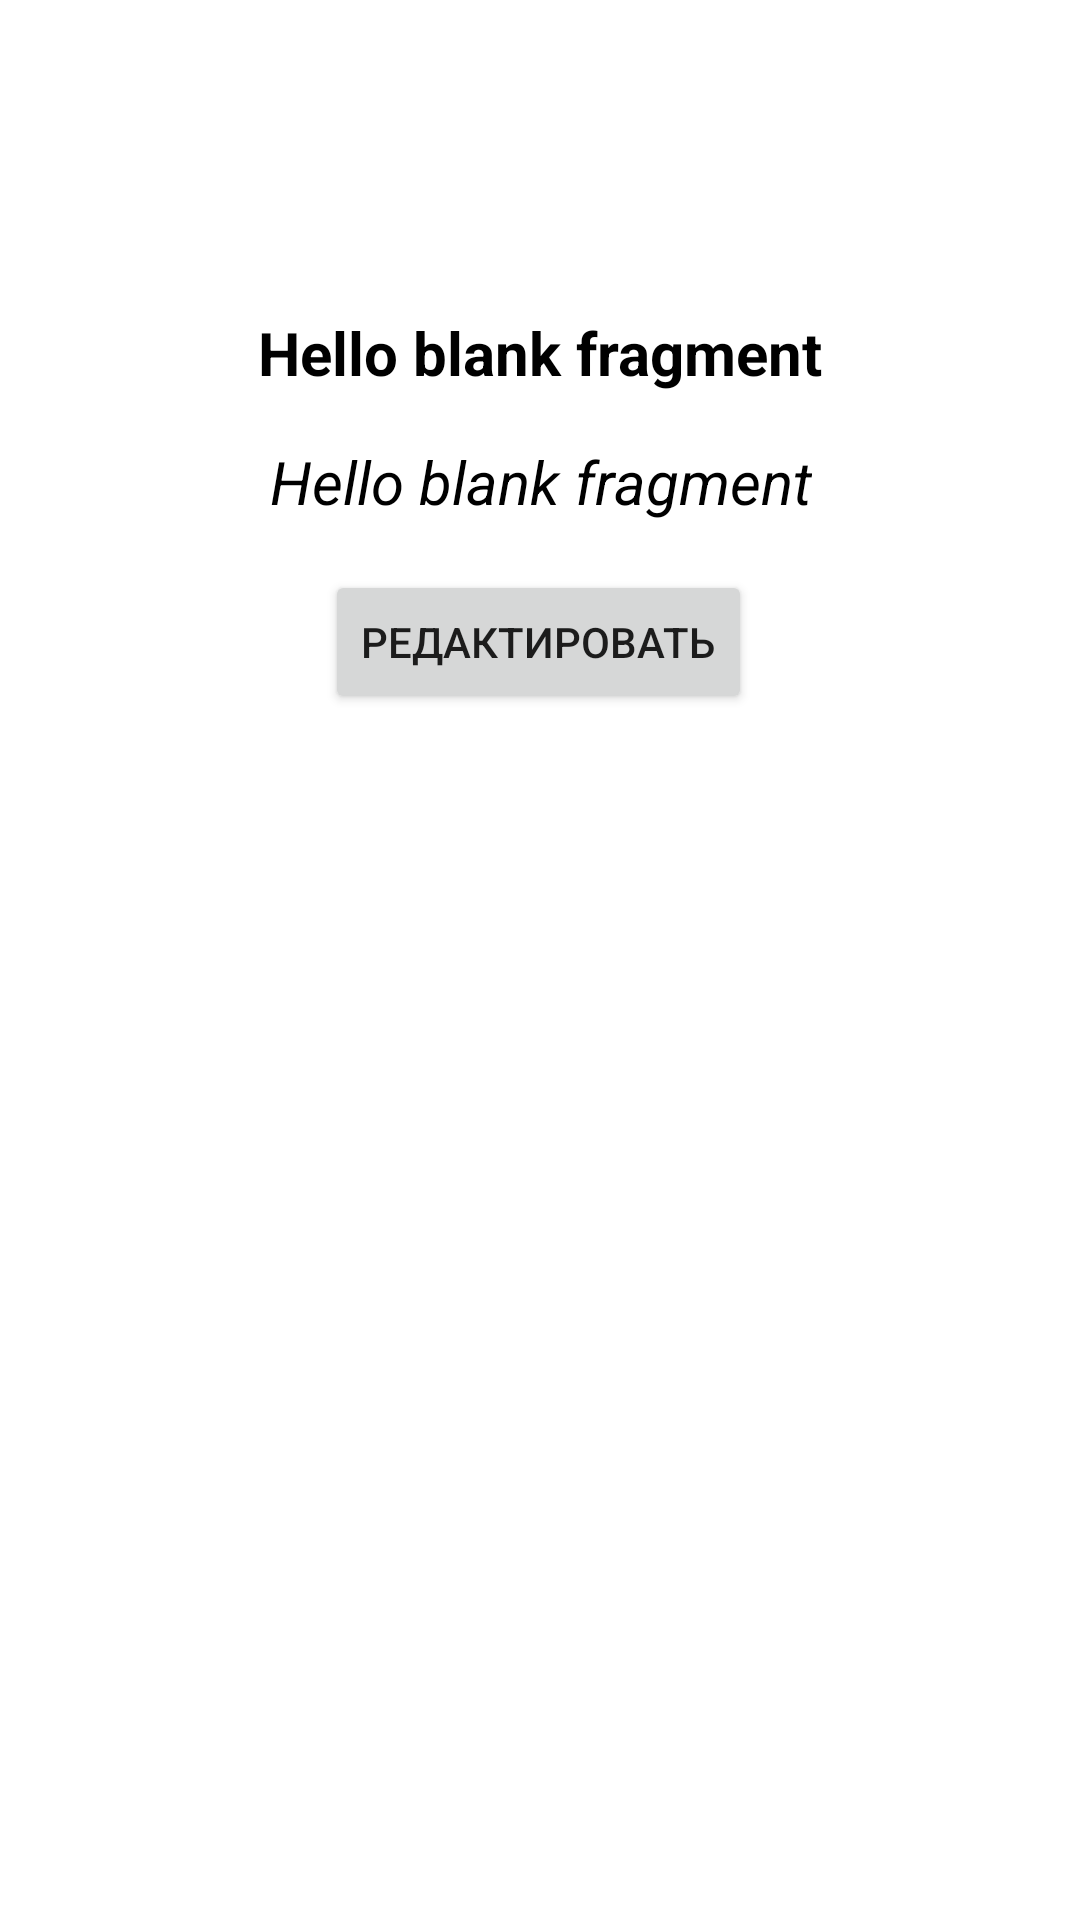

Android layout source for this screen:
<!-- AndroidManifest.xml: application theme Theme.Aston6 -->
<!-- res/layout/fragment_details.xml -->
<?xml version="1.0" encoding="utf-8"?>
<androidx.constraintlayout.widget.ConstraintLayout xmlns:android="http://schemas.android.com/apk/res/android"
    xmlns:app="http://schemas.android.com/apk/res-auto"
    xmlns:tools="http://schemas.android.com/tools"
    android:layout_width="match_parent"
    android:layout_height="match_parent"
    tools:context=".DetailsFragment">

    
    <TextView
        android:id="@+id/tvNameDetails"
        android:layout_width="wrap_content"
        android:layout_height="wrap_content"
        android:layout_marginTop="104dp"
        android:text="@string/hello_blank_fragment"
        android:textColor="@color/black"
        android:textSize="20sp"
        android:textStyle="bold"
        app:layout_constraintEnd_toEndOf="parent"
        app:layout_constraintStart_toStartOf="parent"
        app:layout_constraintTop_toTopOf="parent" />

    <TextView
        android:id="@+id/tvNumberDetails"
        android:layout_width="wrap_content"
        android:layout_height="wrap_content"
        android:layout_marginTop="16dp"
        android:text="@string/hello_blank_fragment"
        android:textColor="@color/black"
        android:textSize="20sp"
        android:textStyle="italic"
        app:layout_constraintEnd_toEndOf="parent"
        app:layout_constraintHorizontal_bias="0.502"
        app:layout_constraintStart_toStartOf="parent"
        app:layout_constraintTop_toBottomOf="@+id/tvNameDetails" />

    <Button
        android:id="@+id/bDetails"
        android:layout_width="wrap_content"
        android:layout_height="wrap_content"
        android:layout_marginTop="16dp"
        android:text="@string/edit"
        android:visibility="visible"
        app:layout_constraintEnd_toEndOf="parent"
        app:layout_constraintHorizontal_bias="0.497"
        app:layout_constraintStart_toStartOf="parent"
        app:layout_constraintTop_toBottomOf="@+id/tvNumberDetails" />

    <Button
        android:id="@+id/bSave"
        android:layout_width="wrap_content"
        android:layout_height="wrap_content"
        android:text="@string/save"
        android:visibility="gone"
        app:layout_constraintEnd_toEndOf="@+id/tvNumberDetails"
        app:layout_constraintStart_toStartOf="@+id/tvNumberDetails"
        app:layout_constraintTop_toBottomOf="@+id/bDetails"
        tools:visibility="visible" />

    <EditText
        android:id="@+id/edNumber"
        android:layout_width="match_parent"
        android:layout_height="48dp"
        android:layout_marginTop="12dp"
        android:hint="@string/input_number"
        android:visibility="gone"
        app:layout_constraintEnd_toEndOf="parent"
        app:layout_constraintTop_toBottomOf="@+id/bSave"
        tools:visibility="visible" />

    <EditText
        android:id="@+id/edName"
        android:layout_width="match_parent"
        android:layout_height="48dp"
        android:layout_marginTop="8dp"
        android:hint="@string/input_name_contact"
        android:visibility="gone"
        app:layout_constraintEnd_toEndOf="parent"
        app:layout_constraintStart_toStartOf="parent"
        app:layout_constraintTop_toBottomOf="@+id/edNumber"
        tools:visibility="visible" />

</androidx.constraintlayout.widget.ConstraintLayout>
<!-- resources referenced by this layout -->
<resources>
  <string name="edit">Редактировать</string>
  <string name="hello_blank_fragment">Hello blank fragment</string>
  <string name="input_name_contact">Введите имя</string>
  <string name="input_number">Введите номер телефона</string>
  <string name="save">сохранить</string>
  <style name="Theme.Aston6" parent="Theme.MaterialComponents.DayNight.DarkActionBar">
          
          <item name="colorPrimary">@color/purple_500</item>
          <item name="colorPrimaryVariant">@color/purple_700</item>
          <item name="colorOnPrimary">@color/white</item>
          
          <item name="colorSecondary">@color/teal_200</item>
          <item name="colorSecondaryVariant">@color/teal_700</item>
          <item name="colorOnSecondary">@color/black</item>
          
          <item name="android:statusBarColor">?attr/colorPrimaryVariant</item>
          
      </style>
  <!-- not gathered from this repository: default colours our renderer supplied (Android Studio template values) -->
  <color name="purple_500">#FF6200EE</color>
  <color name="purple_700">#FF3700B3</color>
  <color name="teal_200">#FF03DAC5</color>
  <color name="teal_700">#FF018786</color>
  <color name="black">#FF000000</color>
  <color name="white">#FFFFFFFF</color>
</resources>
